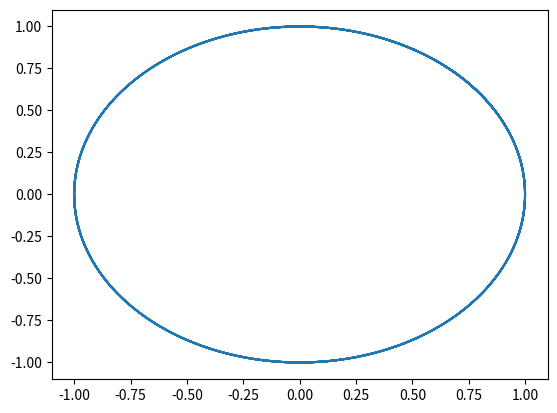

Generate this figure with matplotlib:
import matplotlib.pyplot as plt
import numpy as np

def ell(e, p):
    f = np.linspace(-np.pi, np.pi, 5000)
    X = []
    Y = []
    for i in f:
        x = np.cos(p / (1 + e * np.cos(i)))
        y = np.sin(p / (1 + e * np.cos(i)))
        X.append(x)
        Y.append(y)
    
    plt.plot(X, Y)
    plt.savefig('ell.png')

ell(e=0.5, p=10)